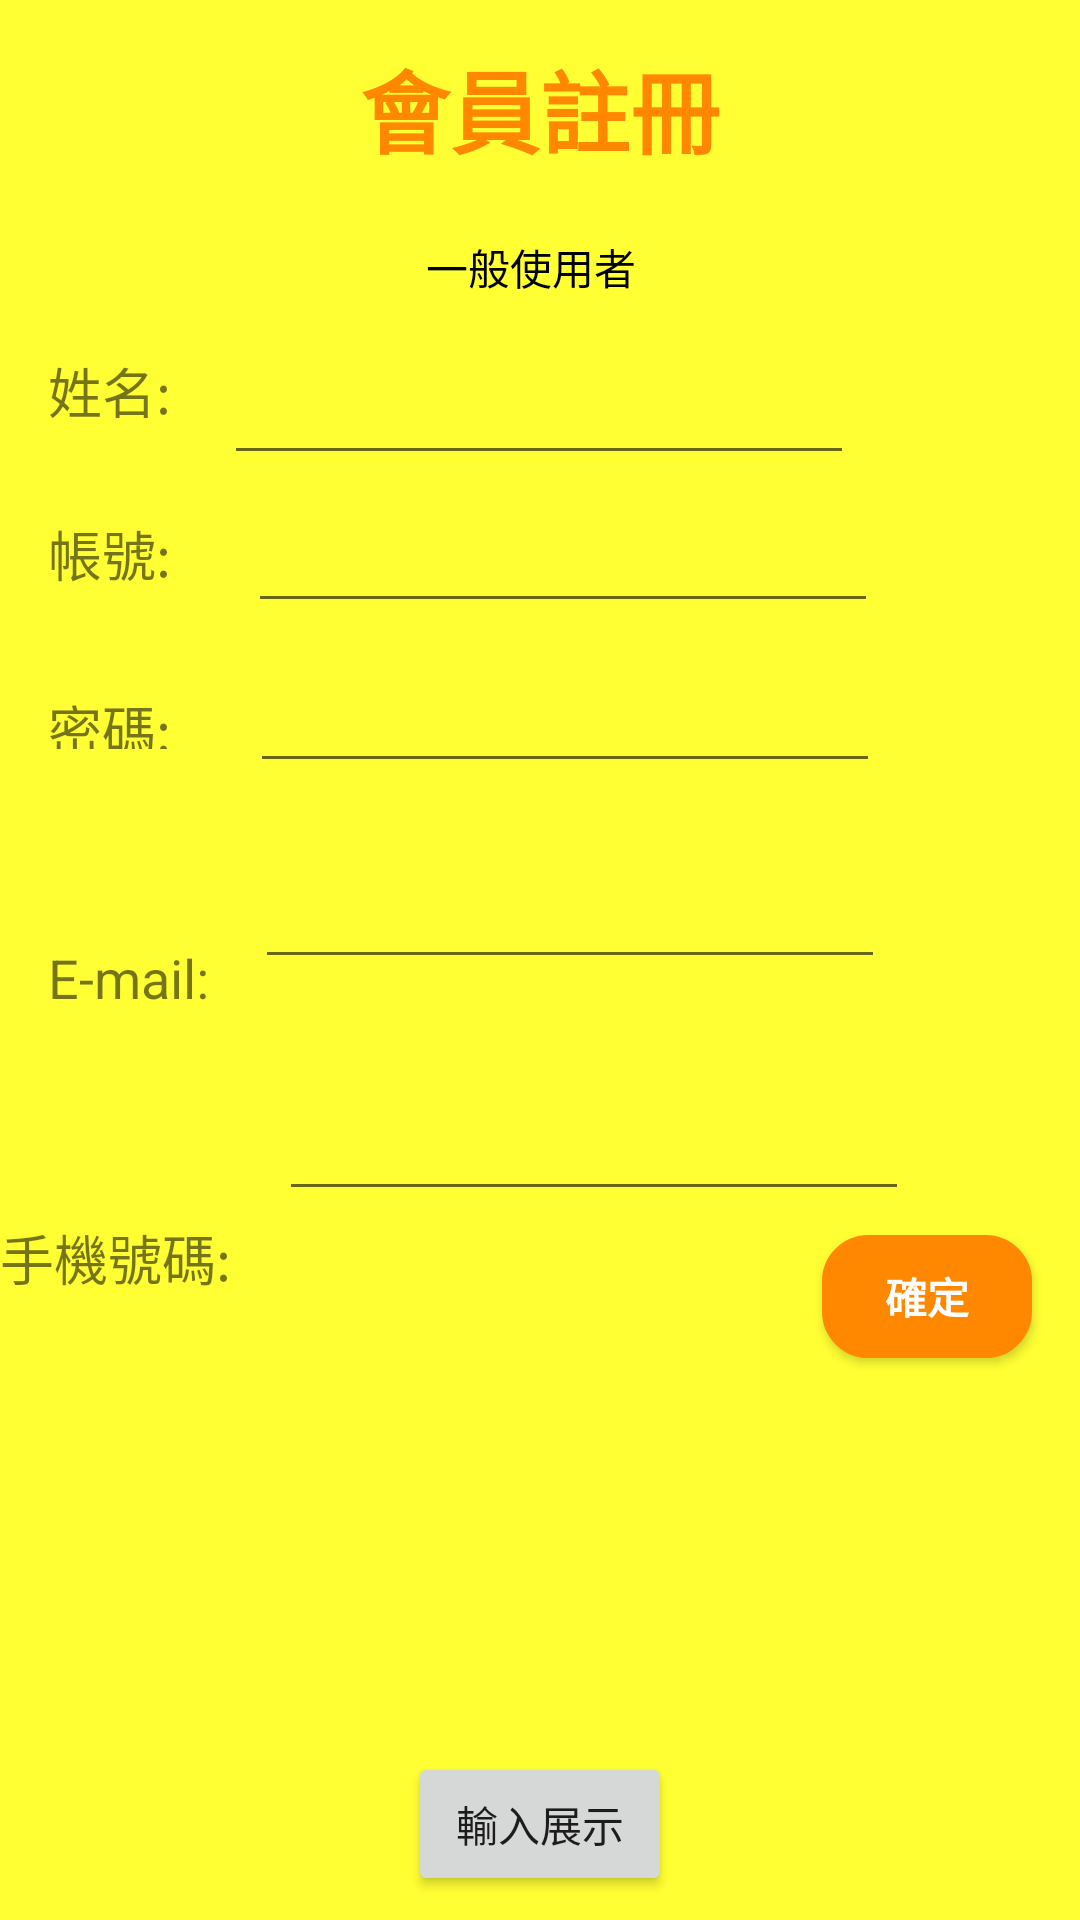

Write the Android layout XML for this screen, with the resource values it uses.
<!-- AndroidManifest.xml: application theme dindong -->
<!-- res/layout/activity_user_register.xml -->
<?xml version="1.0" encoding="utf-8"?>
<android.support.constraint.ConstraintLayout xmlns:android="http://schemas.android.com/apk/res/android"
    xmlns:app="http://schemas.android.com/apk/res-auto"
    xmlns:tools="http://schemas.android.com/tools"
    android:layout_width="match_parent"
    android:layout_height="match_parent"
    tools:context=".user_register"
    tools:layout_editor_absoluteY="81dp">

    <TextView
        android:id="@+id/id_phone"
        android:layout_width="wrap_content"
        android:layout_height="wrap_content"
        android:layout_marginTop="68dp"
        android:layout_marginBottom="8dp"
        android:text="手機號碼:"
        android:textSize="18sp"
        app:layout_constraintBottom_toBottomOf="parent"
        app:layout_constraintStart_toStartOf="parent"
        app:layout_constraintTop_toBottomOf="@+id/id_email"
        app:layout_constraintVertical_bias="0.0" />

    <TextView
        android:id="@+id/id_email"
        android:layout_width="wrap_content"
        android:layout_height="wrap_content"
        android:layout_marginStart="16dp"
        android:layout_marginLeft="16dp"
        android:layout_marginTop="64dp"
        android:layout_marginEnd="8dp"
        android:layout_marginRight="8dp"
        android:text="E-mail:"
        android:textSize="18sp"
        app:layout_constraintEnd_toStartOf="@+id/user_email"
        app:layout_constraintHorizontal_bias="0.0"
        app:layout_constraintStart_toStartOf="parent"
        app:layout_constraintTop_toBottomOf="@+id/id_password" />

    <TextView
        android:id="@+id/id_password"
        android:layout_width="wrap_content"
        android:layout_height="20dp"
        android:layout_marginStart="16dp"
        android:layout_marginLeft="16dp"
        android:layout_marginTop="32dp"
        android:layout_marginEnd="8dp"
        android:layout_marginRight="8dp"
        android:text="密碼:"
        android:textSize="18sp"
        app:layout_constraintEnd_toStartOf="@+id/user_password"
        app:layout_constraintHorizontal_bias="0.0"
        app:layout_constraintStart_toStartOf="parent"
        app:layout_constraintTop_toBottomOf="@+id/id_account" />

    <TextView
        android:id="@+id/textView6"
        android:layout_width="wrap_content"
        android:layout_height="wrap_content"
        android:layout_marginTop="16dp"
        android:layout_marginBottom="16dp"
        android:text="會員註冊"
        android:textColor="@color/colorPrimaryDark"
        android:textSize="30sp"
        android:textStyle="bold"
        app:layout_constraintBottom_toTopOf="@+id/textView7"
        app:layout_constraintEnd_toEndOf="parent"
        app:layout_constraintStart_toStartOf="parent"
        app:layout_constraintTop_toTopOf="parent" />

    <TextView
        android:id="@+id/textView7"
        android:layout_width="wrap_content"
        android:layout_height="wrap_content"
        android:layout_marginTop="5dp"
        android:layout_marginEnd="28dp"
        android:layout_marginRight="28dp"
        android:layout_marginBottom="20dp"
        android:text="一般使用者"
        android:textColor="@android:color/background_dark"
        app:layout_constraintBottom_toTopOf="@+id/user_name"
        app:layout_constraintEnd_toEndOf="@+id/textView6"
        app:layout_constraintTop_toBottomOf="@+id/textView6" />

    <TextView
        android:id="@+id/id_account"
        android:layout_width="wrap_content"
        android:layout_height="wrap_content"
        android:layout_marginStart="16dp"
        android:layout_marginLeft="16dp"
        android:layout_marginTop="28dp"
        android:layout_marginEnd="8dp"
        android:layout_marginRight="8dp"
        android:text="帳號:"
        android:textSize="18sp"
        app:layout_constraintEnd_toStartOf="@+id/user_account"
        app:layout_constraintHorizontal_bias="0.0"
        app:layout_constraintStart_toStartOf="parent"
        app:layout_constraintTop_toBottomOf="@+id/id_name" />

    <TextView
        android:id="@+id/id_name"
        android:layout_width="wrap_content"
        android:layout_height="wrap_content"
        android:layout_marginLeft="16dp"
        android:layout_marginStart="16dp"
        android:layout_marginTop="117dp"
        android:text="姓名:"
        android:textSize="18sp"
        app:layout_constraintStart_toStartOf="parent"
        app:layout_constraintTop_toTopOf="parent" />

    <Button
        android:id="@+id/btn_backlogin"
        style="@style/btn_primary"
        android:layout_width="70dp"
        android:layout_height="41dp"
        android:layout_marginStart="8dp"
        android:layout_marginLeft="8dp"
        android:layout_marginTop="8dp"
        android:layout_marginEnd="16dp"
        android:layout_marginRight="16dp"
        android:layout_marginBottom="18dp"
        android:background="@drawable/btn_orange"
        android:text="確定"
        android:textColor="@android:color/background_light"
        android:textSize="14sp"
        android:textStyle="bold"
        app:layout_constraintBottom_toBottomOf="parent"
        app:layout_constraintEnd_toEndOf="parent"
        app:layout_constraintHorizontal_bias="1.0"
        app:layout_constraintStart_toStartOf="parent"
        app:layout_constraintTop_toBottomOf="@+id/user_phone"
        app:layout_constraintVertical_bias="0.0" />

    <EditText
        android:id="@+id/user_name"
        android:layout_width="wrap_content"
        android:layout_height="wrap_content"
        android:layout_marginStart="12dp"
        android:layout_marginLeft="12dp"
        android:layout_marginEnd="8dp"
        android:layout_marginRight="8dp"
        android:ems="10"
        android:inputType="textPersonName"
        app:layout_constraintEnd_toEndOf="parent"
        app:layout_constraintHorizontal_bias="0.076"
        app:layout_constraintStart_toEndOf="@+id/id_name"
        app:layout_constraintTop_toTopOf="@+id/id_name" />

    <EditText
        android:id="@+id/user_account"
        android:layout_width="wrap_content"
        android:layout_height="wrap_content"
        android:layout_marginStart="8dp"
        android:layout_marginLeft="8dp"
        android:layout_marginTop="8dp"
        android:layout_marginEnd="8dp"
        android:layout_marginRight="8dp"
        android:ems="10"
        android:inputType="textPersonName"
        app:layout_constraintEnd_toEndOf="parent"
        app:layout_constraintHorizontal_bias="0.0"
        app:layout_constraintStart_toStartOf="@+id/user_name"
        app:layout_constraintTop_toBottomOf="@+id/user_name" />

    <EditText
        android:id="@+id/user_password"
        android:layout_width="wrap_content"
        android:layout_height="wrap_content"
        android:layout_marginTop="12dp"
        android:layout_marginEnd="8dp"
        android:layout_marginRight="8dp"
        android:ems="10"
        android:inputType="textPassword"
        app:layout_constraintEnd_toEndOf="parent"
        app:layout_constraintHorizontal_bias="0.012"
        app:layout_constraintStart_toStartOf="@+id/user_account"
        app:layout_constraintTop_toBottomOf="@+id/user_account" />

    <EditText
        android:id="@+id/user_email"
        android:layout_width="wrap_content"
        android:layout_height="wrap_content"
        android:layout_marginTop="24dp"
        android:layout_marginEnd="8dp"
        android:ems="10"
        android:inputType="textEmailAddress"
        app:layout_constraintEnd_toEndOf="@+id/user_phone"
        app:layout_constraintTop_toBottomOf="@+id/user_password" />

    <EditText
        android:id="@+id/user_phone"
        android:layout_width="wrap_content"
        android:layout_height="wrap_content"
        android:layout_marginStart="16dp"
        android:layout_marginLeft="16dp"
        android:layout_marginTop="36dp"
        android:layout_marginEnd="8dp"
        android:layout_marginRight="8dp"
        android:layout_marginBottom="8dp"
        android:ems="10"
        android:inputType="phone"
        android:singleLine="false"
        app:layout_constraintBottom_toBottomOf="parent"
        app:layout_constraintEnd_toEndOf="parent"
        app:layout_constraintHorizontal_bias="0.0"
        app:layout_constraintStart_toEndOf="@+id/id_phone"
        app:layout_constraintTop_toBottomOf="@+id/user_email"
        app:layout_constraintVertical_bias="0.0"
        android:maxLength="10"/>


    <ProgressBar
        android:visibility="gone"
        android:id="@+id/progressBar"
        android:layout_width="wrap_content"
        android:layout_height="wrap_content"
        android:layout_centerHorizontal="true"
        android:layout_centerVertical="true" />

    <Button
        android:id="@+id/button7"
        android:layout_width="wrap_content"
        android:layout_height="wrap_content"
        android:layout_marginStart="8dp"
        android:layout_marginTop="8dp"
        android:layout_marginEnd="8dp"
        android:layout_marginBottom="8dp"
        android:text="輸入展示"
        app:layout_constraintBottom_toBottomOf="parent"
        app:layout_constraintEnd_toEndOf="parent"
        app:layout_constraintStart_toStartOf="parent"
        app:layout_constraintTop_toTopOf="parent"
        app:layout_constraintVertical_bias="1.0" />

</android.support.constraint.ConstraintLayout>
<!-- resources referenced by this layout -->
<resources>
  <color name="colorPrimaryDark">#ff8800</color>
  <!-- drawable btn_orange (drawable) -->
  <?xml version="1.0" encoding="utf-8"?>
  <selector xmlns:android="http://schemas.android.com/apk/res/android">
      <item android:color="@android:color/holo_orange_light">
          <shape android:shape="rectangle"  >
              <corners android:radius="15dip" />
              <stroke android:width="1dip" android:color="#FFFF8800" />
              <gradient android:angle="-90" android:startColor="#FFFF8800" android:endColor="#FFFF8800"  />
          </shape>
      </item>
  </selector>
  <style name="btn_primary" parent="@android:style/Widget.Button">
          <item name="android:textSize">20sp</item>
          <item name="android:textColor">#FFFFFF</item>
          <item name="android:gravity">center</item>
          <item name="android:background">@drawable/btn_primary</item>
          <item name="android:padding">10dip</item>
      </style>
  <style name="dindong" parent="AppTheme">
          <item name="android:colorBackground">@color/background_material_light</item>
      </style>
  <!-- drawable btn_primary (drawable) -->
  <?xml version="1.0" encoding="utf-8"?>
  <selector xmlns:android="http://schemas.android.com/apk/res/android">
  
      <item android:state_pressed="true"><shape>
          <solid android:color="#ff3276b1" />
          <stroke android:width="1dp" android:color="#ff357ebd" />
          <corners android:radius="5dp"/>
      </shape></item>
  
      <item android:state_enabled="false"><shape>
          <solid android:color="#d4e5f3" />
          <stroke android:width="1dp" android:color="#a5357ebd" />
          <corners android:radius="5dp"/>
      </shape></item>
  
  
      <item><shape>
          <solid android:color="#ff428bca" />
          <stroke android:width="1dp" android:color="#ff357ebd" />
          <corners android:radius="5dp"/>
      </shape></item>
  
  
  </selector>
  <style name="AppTheme" parent="Theme.AppCompat.Light.DarkActionBar">
          
          <item name="colorPrimary">@color/colorPrimary</item>
          <item name="colorPrimaryDark">@color/colorPrimaryDark</item>
          <item name="colorAccent">@color/colorAccent</item>
          <item name="android:colorBackground">@color/background_material_light</item>
      </style>
  <color name="background_material_light">#FFFF33</color>
  <color name="colorPrimary">#ffcc22</color>
  <color name="colorAccent">#ffbb00</color>
</resources>
